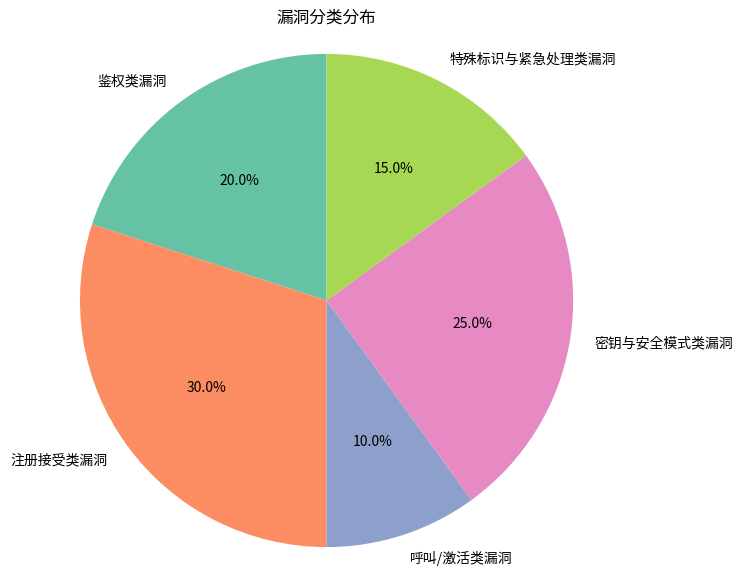

Recreate this plot in Python.
import matplotlib.pyplot as plt
import seaborn as sns

# Define the categories and their corresponding sizes
categories = ["鉴权类漏洞", "注册接受类漏洞", "呼叫/激活类漏洞", "密钥与安全模式类漏洞", "特殊标识与紧急处理类漏洞"]
sizes = [20, 30, 10, 25, 15]  # Example sizes, you can adjust these based on your data

# Set up the plot
fig, ax = plt.subplots(figsize=(7, 7))

# Create a pie chart
ax.pie(sizes, labels=categories, autopct='%1.1f%%', startangle=90, colors=sns.color_palette("Set2", len(categories)))

# Equal aspect ratio ensures that pie is drawn as a circle.
ax.axis('equal')

# Add title
plt.title("漏洞分类分布")

# Show the chart
plt.show()
